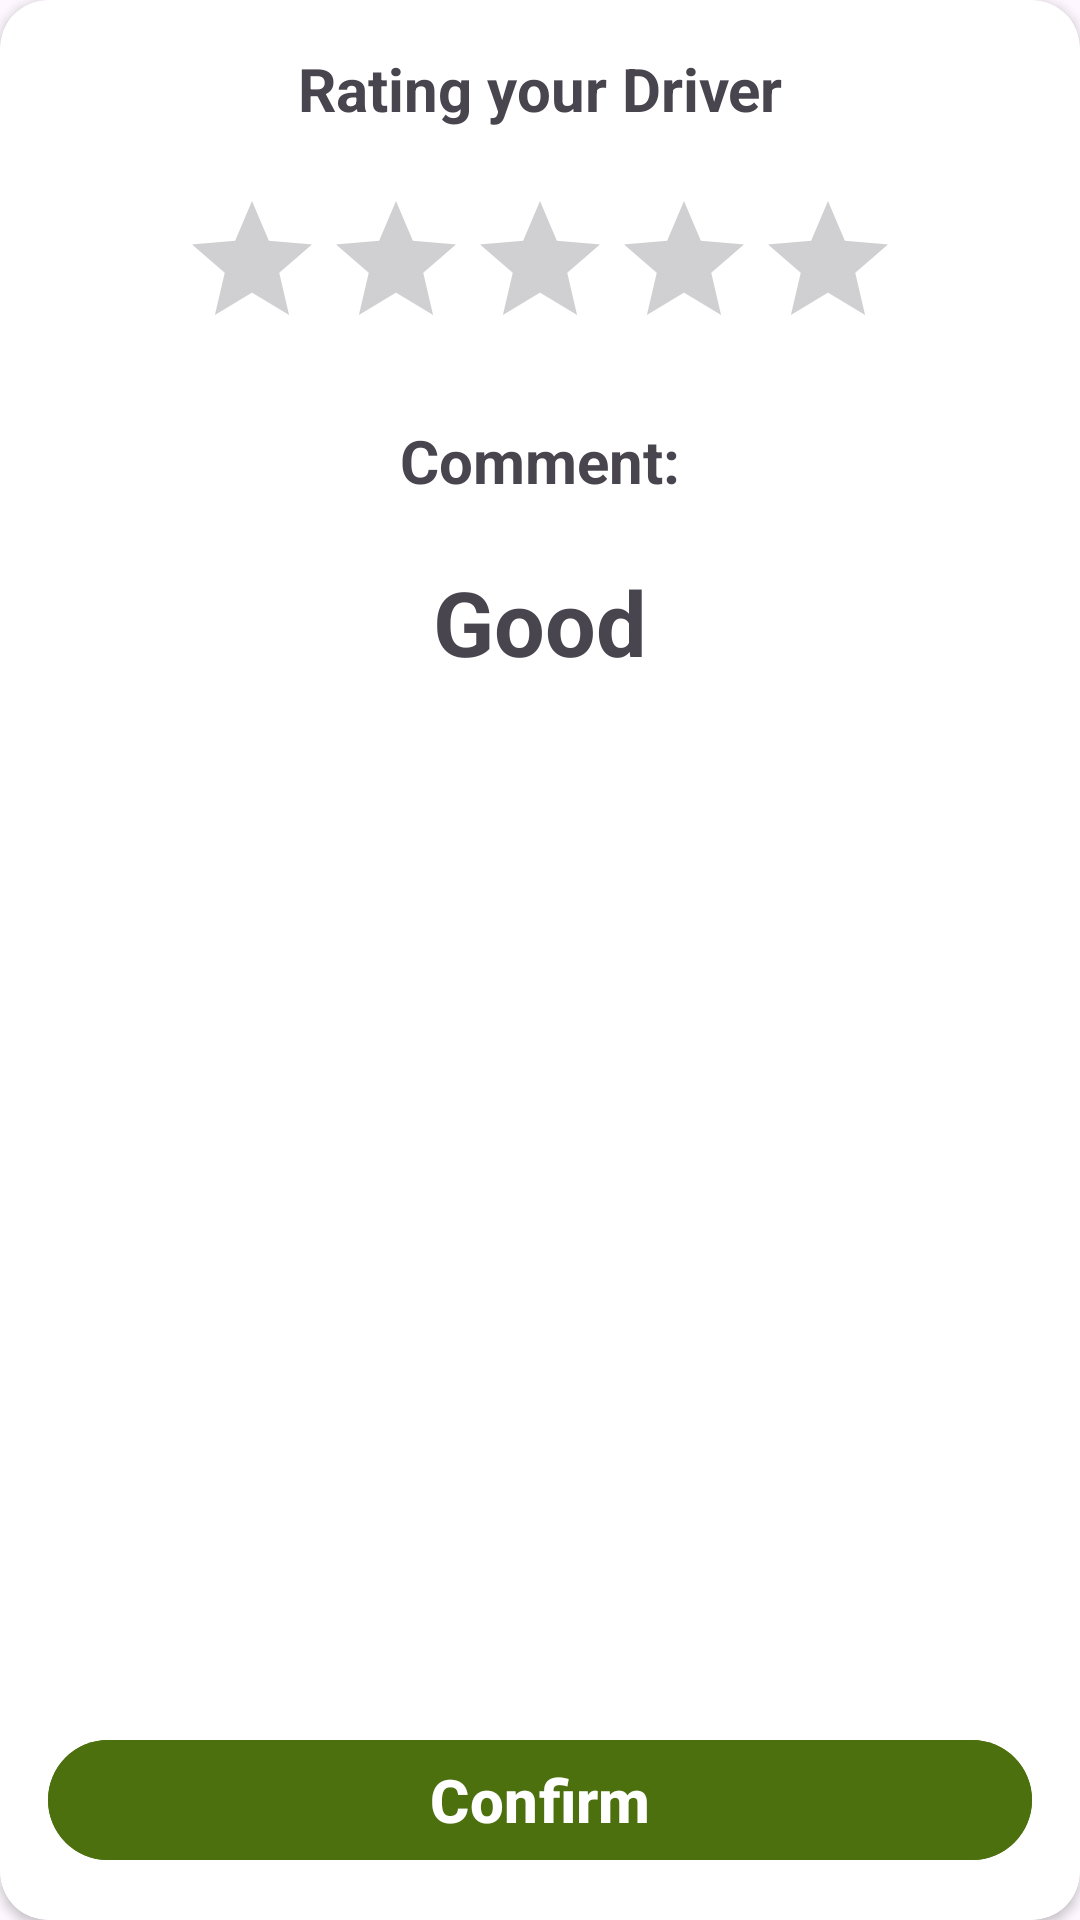

Here is an Android app screen rendered from its layout file. Give the layout XML and the strings, colors and styles it references.
<!-- AndroidManifest.xml: application theme Theme.Ecommerce -->
<!-- res/layout/layout_bottom_sheet_driver_end_trip.xml -->
<?xml version="1.0" encoding="utf-8"?>
<androidx.cardview.widget.CardView xmlns:android="http://schemas.android.com/apk/res/android"
    android:id="@+id/bottom_sheet_driver_end_trip"
    android:layout_width="match_parent"
    android:layout_height="320dp"
    xmlns:app="http://schemas.android.com/apk/res-auto"
    app:cardCornerRadius="16dp"
    android:background="@color/white"
    app:contentPadding="16dp"
    app:behavior_hideable="true"
    app:behavior_peekHeight="0dp"
    app:layout_behavior="com.google.android.material.bottomsheet.BottomSheetBehavior">

    <RelativeLayout
        android:layout_width="match_parent"
        android:layout_height="wrap_content">
        <TextView
            android:id="@+id/titleRating"
            android:layout_width="match_parent"
            android:layout_height="wrap_content"
            android:text="Rating your Driver"
            android:textStyle="bold"
            android:textSize="20sp"
            android:gravity="center_horizontal"
            />

        <RatingBar
            android:id="@+id/ratingBar"
            android:layout_width="wrap_content"
            android:layout_height="wrap_content"
            android:layout_marginTop="20dp"
            android:layout_centerHorizontal="true"
            android:layout_below="@id/titleRating"
            android:numStars="5"
            android:progressTint="@color/star"
            />

        <TextView
            android:id="@+id/title_comment"
            android:layout_width="wrap_content"
            android:layout_height="wrap_content"
            android:layout_marginLeft="40dp"
            android:layout_marginTop="20dp"
            android:text="Comment:"
            android:textStyle="bold"
            android:textSize="20sp"
            android:layout_below="@id/ratingBar"
            android:layout_centerHorizontal="true"
            />

        <TextView
            android:id="@+id/tv_ratingScore"
            android:layout_width="wrap_content"
            android:layout_height="wrap_content"
            android:text="Good"
            android:textStyle="bold"
            android:textSize="30sp"
            android:layout_below="@id/title_comment"
            android:layout_marginStart="50dp"
            android:layout_marginTop="20dp"
            android:layout_centerHorizontal="true"
            />

        <com.google.android.material.button.MaterialButton
            android:id="@+id/confirm_rating_btn"
            android:layout_width="match_parent"
            android:layout_height="wrap_content"
            android:layout_marginTop="20dp"
            android:text="Confirm"
            android:textSize="20sp"
            android:textStyle="bold"
            android:backgroundTint="@color/background_slogan"
            android:layout_alignParentBottom="true"
            />


    </RelativeLayout>

</androidx.cardview.widget.CardView>
<!-- resources referenced by this layout -->
<resources>
  <color name="background_slogan">#4C700E</color>
  <color name="star">#FFC107</color>
  <color name="white">#FFFFFFFF</color>
  <style name="Theme.Ecommerce" parent="Base.Theme.Ecommerce" />
  <style name="Base.Theme.Ecommerce" parent="Theme.Material3.DayNight.NoActionBar">
          
          
      </style>
</resources>
